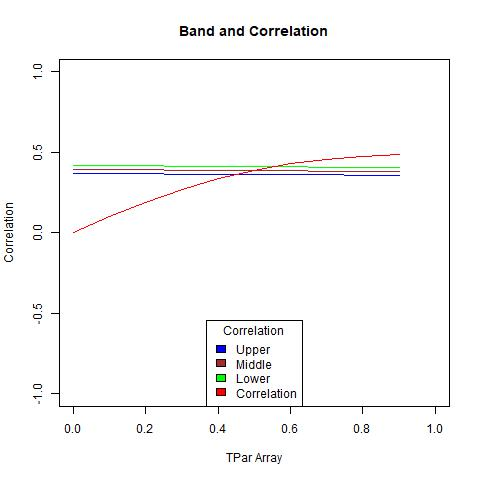

The table this chart was drawn from, first rows:
, X1, X2, middle, corArray
1, 0.4188, 0.3676, 0.3932, 0
2, 0.4176, 0.3669, 0.3923, 0.09885
3, 0.4163, 0.3661, 0.3912, 0.1911
4, 0.4149, 0.3651, 0.39, 0.2718
5, 0.4134, 0.364, 0.3887, 0.3381
6, 0.4117, 0.3627, 0.3872, 0.3898
7, 0.4099, 0.3613, 0.3856, 0.4281
8, 0.408, 0.3596, 0.3838, 0.4553
9, 0.406, 0.3579, 0.3819, 0.4736
10, 0.4038, 0.3559, 0.3799, 0.4855
